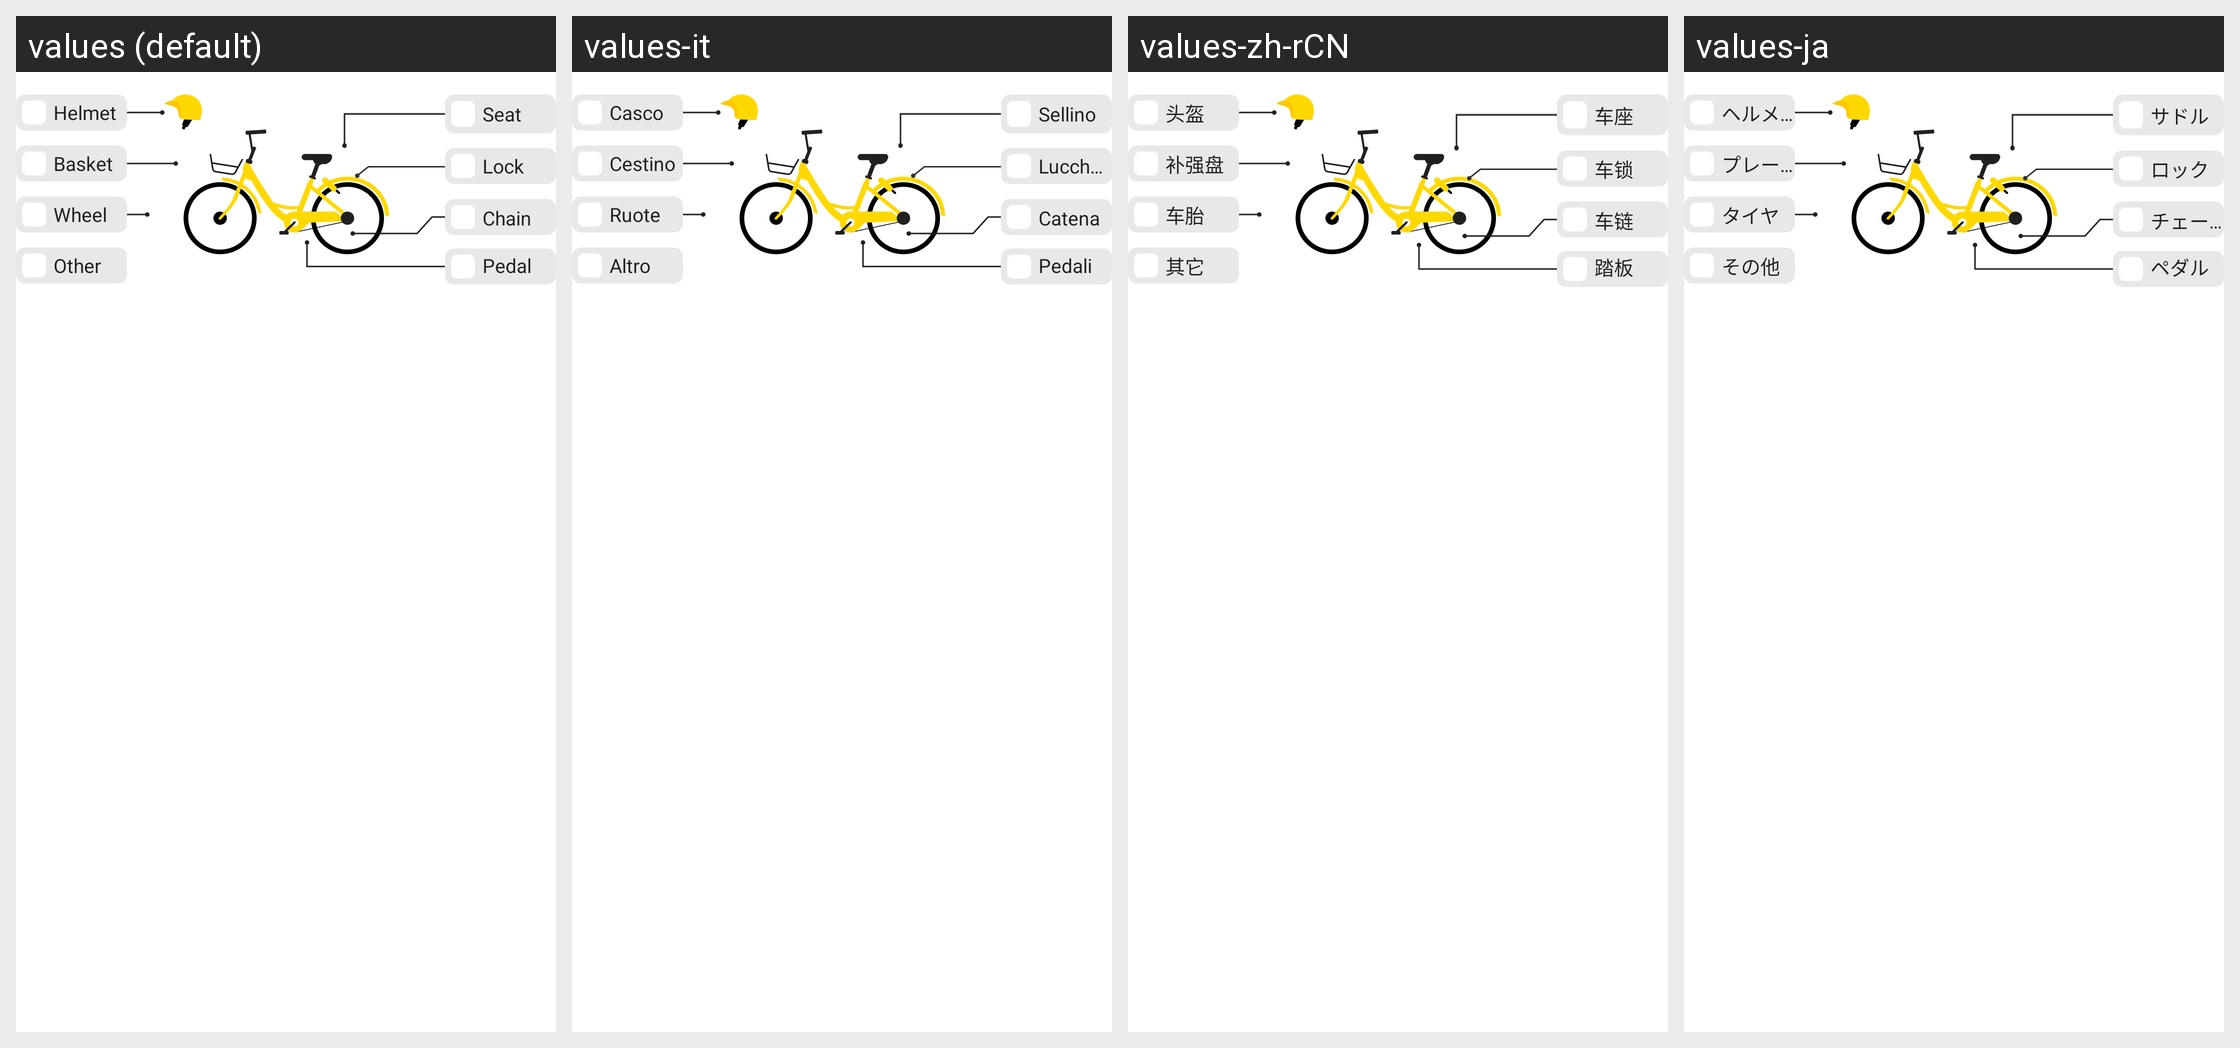

Locale-by-locale string values for the Android screen shown in this grid:
Android screen res/layout/repair_bike_part_layout.xml rendered under 4 locales, left to right: values (default), values-it, values-zh-rCN, values-ja. Device: Nexus 5 (rendered at 1080×1920; each locale shown at half size, 540×960, under a caption strip naming it); theme AppTheme.Light.
Other locales in the repository, not shown: values-af, values-am, values-ar, values-az, values-be, values-bg, values-bn, values-bs, values-ca, values-cs, values-da, values-de, values-el, values-en, values-en-rGB, values-es, values-es-rUS, values-et, values-eu, values-fa, values-fi, values-fr, values-fr-rCA, values-ga, values-gl, values-gu, values-hi, values-hr, values-hu, values-hy, values-in, values-is, values-iw, values-ka, values-kk, values-km, values-kn, values-ko, values-ky, values-lo, values-lt, values-lv, values-mk, values-ml, values-mn, values-mr, values-ms, values-my, values-nb, values-ne, values-nl, values-pa, values-phi, values-pl, values-pt, values-pt-rBR, values-pt-rPT, values-ro, values-ru, values-si, values-sk, values-sl, values-sq, values-sr, values-sv, values-sw, values-ta, values-te, values-th, values-tl, values-tr, values-uk, values-ur, values-uz, values-vi, values-zh-rHK, values-zh-rTW, values-zu.
Strings drawn on this screen, with the default value and each locale's value (text and hints the layout hard-codes, and strings that could not be matched under every locale, appear in the picture but are not listed):

part_helmet
  values: Helmet
  values-it: Casco
  values-zh-rCN: 头盔
  values-ja: ヘルメット

part_plate
  values: Basket
  values-it: Cestino
  values-zh-rCN: 补强盘
  values-ja: プレート

part_tire
  values: Wheel
  values-it: Ruote
  values-zh-rCN: 车胎
  values-ja: タイヤ

part_others
  values: Other
  values-it: Altro
  values-zh-rCN: 其它
  values-ja: その他

part_seat
  values: Seat
  values-it: Sellino
  values-zh-rCN: 车座
  values-ja: サドル

part_lock
  values: Lock
  values-it: Lucchetto
  values-zh-rCN: 车锁
  values-ja: ロック

part_chain
  values: Chain
  values-it: Catena
  values-zh-rCN: 车链
  values-ja: チェーン

part_pedal
  values: Pedal
  values-it: Pedali
  values-zh-rCN: 踏板
  values-ja: ペダル
